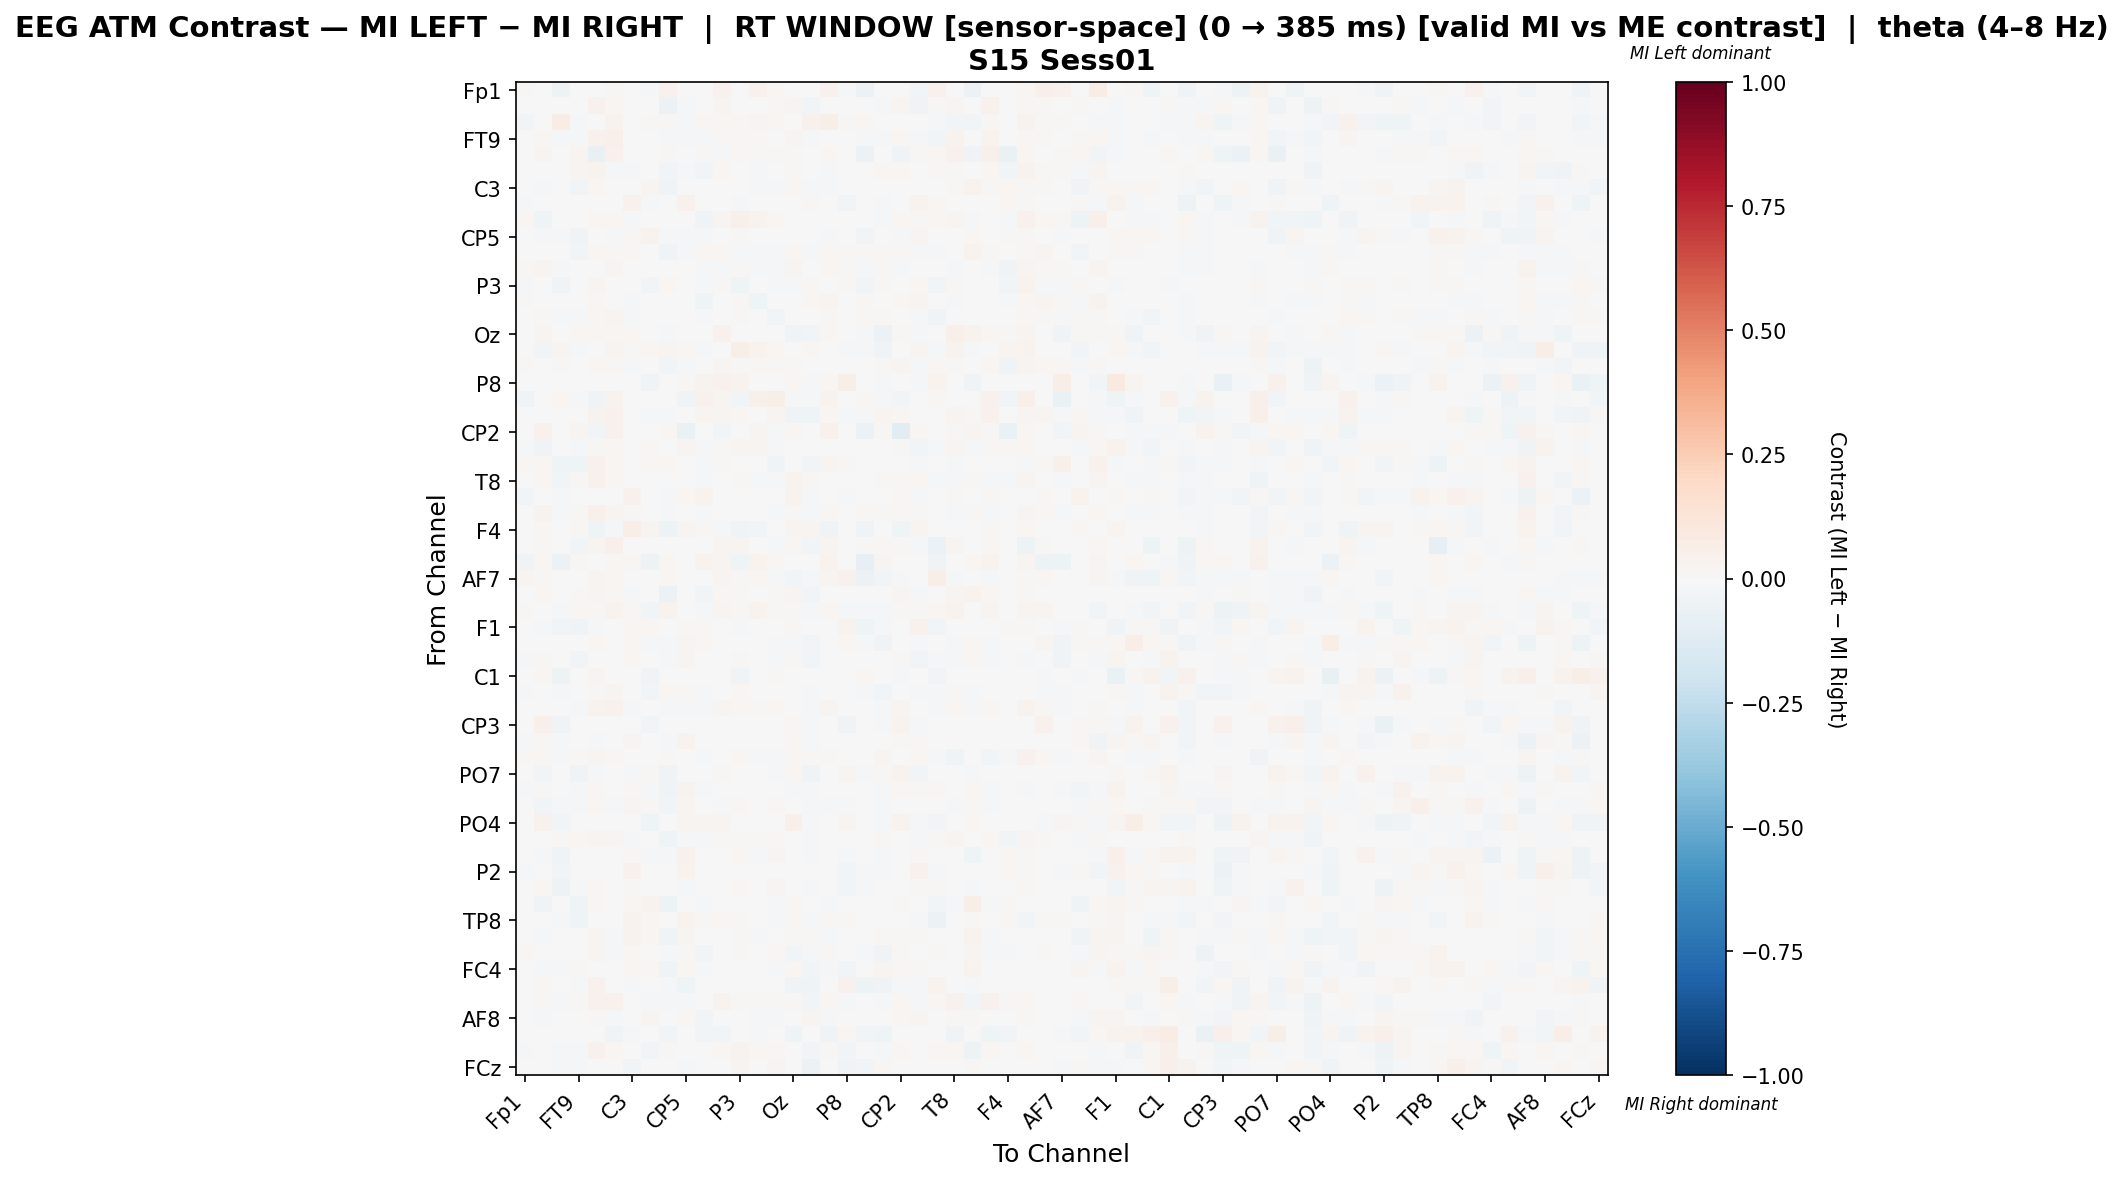

The data file committed next to this chart (first rows):
, Fp1, Fz, F3, FT9, FC5, FC1, C3, T7, TP9, CP5, CP1, Pz, P3, P7, O1, Oz, O2, P4, P8, TP10, CP6, CP2, Cz
Fp1, 0.01188, 0.0, -0.05467, 0.0, -0.001637, 0.01438, 0.0, -0.01538, 0.04043, -0.004509, 0.0, 0.04403, 0.002948, 0.04672, 0.01797, 0.0, 0.0, 0.04582, -0.009002, -0.05565, 0.0, 0.0, -0.02946
Fz, 0.0, -0.001004, 0.0, -0.004513, 0.04068, 0.01601, -0.004522, 0.0, -0.05505, -0.01149, -0.007262, 0.02617, 0.001154, 0.003219, 0.009701, 0.02631, -0.02533, 0.001353, 0.0, 0.0, -0.008504, 0.02853, -0.0331
F3, -0.02701, 0.0, 0.07795, -0.0177, 0.0, 0.03336, 0.0, 0.0141, 0.01019, -0.008878, 0.02325, 0.01666, 0.01637, 0.02894, 0.01709, 0.0, 0.04171, 0.05839, 0.008142, 0.01666, 0.007414, 0.0, 0.0
FT9, 0.0, 0.009358, -0.01159, -0.01667, 0.04626, 0.04766, -0.007388, 0.0002616, -0.009942, -0.02234, -0.02131, 0.01406, 0.01215, 0.01102, 0.002597, 0.02609, -0.0204, 0.00651, 0.0, -0.009042, -0.007827, 0.01988, -0.01785
FC5, -0.001058, 0.0277, 0.0, 0.02703, -0.07313, 0.04469, 0.002909, -0.003175, 0.01178, 0.0, 0.01027, -0.02039, 0.01728, 0.009987, 0.01204, 0.01312, 0.0, 0.019, 0.0, -0.05926, 0.003024, -0.0343, 0.00956
FC1, 0.002915, -0.004677, 0.00656, 0.02573, 0.03612, -0.02014, -0.01289, 0.0, -0.03015, -0.01163, -0.026, 0.02262, -0.003589, -0.01697, 0.007221, 0.008239, 0.007471, -0.01317, 0.0003644, 0.006054, 0.01622, 0.02244, 0.003678
C3, 0.0, -0.01322, 0.0, -0.02395, 0.01871, -0.006127, -0.002493, 0.02662, -0.03327, 0.002338, 0.003403, 0.004621, 0.0, -0.009525, -0.01567, 0.01793, -0.01187, -0.01231, -0.001535, 0.0, -0.004494, 0.004293, -0.006874
T7, -0.008422, 0.0, 0.002586, 0.0, -0.0008591, 0.0, 0.04271, -0.01089, -0.005155, 0.04483, 0.0, 0.0, -0.01589, -0.005155, 0.0, 0.0, 0.008039, -0.006443, -0.02405, 0.0004643, -0.01146, 0.0, 0.03375
TP9, 0.01737, -0.04638, 0.004633, -0.004297, 0.02046, 0.01596, -0.01861, -0.003149, 0.0006082, -0.006146, -0.0335, 0.02561, 0.05194, 0.03623, 0.02203, 0.001676, 0.006853, 0.003757, 0.001158, 0.0, -0.01059, 0.02153, 0.0134
CP5, -0.003854, -0.01586, -0.01242, -0.03807, 0.0, -0.01122, 0.01167, 0.0329, -0.01352, -0.01062, -0.02001, 0.0, 0.008267, 0.0, -0.005886, 0.007192, -0.0007561, -0.01855, -0.0004177, -0.02879, 0.003297, -0.02318, 0.02416
CP1, 0.0, 0.002611, 0.002402, -0.02432, 0.02122, 0.01013, 0.02337, 0.0, -0.03903, -0.01434, 0.02084, 0.02327, -0.009006, -0.01963, -0.009606, 0.02154, -0.01835, 0.01705, 0.01373, 0.01174, 0.015, 0.009447, -0.01601
Pz, 0.01056, 0.02393, -0.0213, -0.0007836, 0.003021, 0.02985, -0.0008382, 0.0, -0.0001459, 0.0, -0.01296, -0.02083, 0.009125, -0.01321, -0.01261, 0.02882, 0.0, 0.01961, 0.01013, -0.01744, 0.01445, -0.009718, 0.007668
P3, -0.01836, -0.00698, -0.03699, 0.0008128, 0.02367, 4.695671885879271e-05, 0.0, -0.02517, 0.02041, 0.005348, -0.01921, 0.01232, -0.04323, 0.001847, -0.008851, -0.007949, 0.02336, 0.006891, 0.01005, -0.03046, 0.01195, 0.006146, 0.02065
P7, 0.01453, 0.001873, -0.004828, 0.004628, 0.01908, -0.000207, -0.009698, -0.005658, 0.007078, 0.0, -0.03966, -0.004048, 0.01288, -0.04207, -0.0008102, 0.000755, 0.01649, 0.02744, 0.0, 0.009709, 0.004191, 0.02113, 0.02626
O1, 0.005021, 0.008753, -0.01015, -0.01299, 0.02123, 0.02726, -0.01144, 0.0, 0.006408, -0.006872, -0.01726, 0.003217, 0.01078, 0.006912, -0.02594, 0.004431, -0.006723, 0.01472, 0.0005021, 0.01108, 0.01356, 0.001131, -0.02113
Oz, 0.0, 0.02616, 0.0, 0.01837, 0.01763, 0.02056, 0.0191, 0.0, -0.01419, 0.005079, 0.002975, 0.04146, -0.003177, 0.0004201, -0.001694, -0.0321, -0.02636, 0.01225, -0.00446, -0.02252, -0.06173, 0.0155, -0.008101
O2, 0.0, -0.02459, 0.02958, -0.01006, 0.0, 0.02637, 0.008287, 0.01979, 0.02377, 0.01778, -0.01851, 0.0, 0.05659, 0.03859, 0.0172, 0.001647, 0.01641, 0.0, -0.01144, -0.01181, -0.03297, 0.0006431, 0.02971
P4, 0.01249, -0.005252, 0.01519, -0.001509, 0.02189, 0.007844, -0.01196, -0.006893, -0.02915, -0.01792, -0.007677, 0.0278, 0.01117, 0.02277, 0.01325, 0.01004, 0.0, -0.004605, 0.006369, 0.007686, 0.01053, 0.0305, -0.009012
P8, -0.007143, 0.0, -0.006206, 0.0, 0.0, 0.002664, -0.001299, -0.03571, 0.001776, 0.01177, 0.03552, 0.04174, 0.03197, 0.0, 0.002664, 0.01639, -0.02078, 0.02309, 0.05961, 0.0, -0.02273, 0.0, -0.01422
TP10, -0.03767, 0.0, 0.01662, -0.01773, -0.03213, 0.039, 0.0, 0.0, 0.0, -0.03269, 0.04167, 0.0243, -0.02548, 0.05133, 0.05516, -0.0205, -0.0205, 0.03898, 0.0, 0.01778, -0.01183, -0.0277, 0.0
CP6, 0.0, 0.005306, 0.003707, -0.00751, 0.03291, 0.04124, 0.003112, -0.01153, -0.01597, 0.005097, 0.02489, 0.03105, 0.02085, 0.006487, 0.02502, -0.03306, -0.0423, 0.01993, -0.0164, -0.01226, 0.0248, 0.01576, -0.00259
CP2, 0.0, 0.04348, 0.0, 0.02782, -0.02766, 0.04191, 0.004314, 0.0, 0.01888, -0.0668, 0.006563, -0.02834, 0.004262, 0.0245, -0.01655, 0.01652, 0.0, 0.04243, 0.0, -0.05529, 0.01171, -0.1129, 0.01574
Cz, -0.01249, -0.03399, 0.0, -0.02156, 0.01347, 0.01834, 0.006556, 0.02041, 0.0002451, 0.02345, -0.017, 0.01243, 0.02444, 0.0307, -0.0142, 0.0005927, -0.003984, -0.001444, -0.007418, 0.0, -0.001387, 0.01347, -0.02846
C4, 0.01636, 0.01853, -0.04289, -0.04052, 0.04198, 0.02224, 0.0, 0.01565, 0.01853, 0.0, -0.01427, 0.01271, -0.0001445, 0.005367, -0.03367, 0.0, -0.02407, 0.03089, 0.01466, -0.006293, 0.0, 0.0, -0.0214
T8, 0.0, 0.02277, -0.02372, 0.01241, 0.04132, 0.02113, 0.005221, 0.0, 0.001098, 0.0, -0.02119, -0.002419, 0.009592, -0.01379, -0.01109, 0.03521, 0.01064, 0.005827, 0.0, 0.0, 0.01144, 0.012, 0.01866
FT10, -0.02356, 0.005427, -0.02039, 0.001948, 0.007361, 0.0, 0.0419, -0.006181, -0.01969, 0.01902, 0.03503, 0.00496, 0.0, 0.0, 0.0, 0.03251, -0.0211, 0.0, -0.02039, 0.0, 0.006288, 0.02232, -0.01094
FC2, 0.0, 0.03269, -0.01547, 0.01486, 0.04839, 0.03083, 0.00826, 0.0, -0.01883, 0.0, -0.01533, -0.0005723, 0.003918, -0.00468, -0.01179, 0.01158, -0.008721, 0.013, 0.0, 0.008203, 0.01363, 0.01135, 0.009024
F4, 0.0, 0.02325, 0.003717, 0.0119, -0.04643, -0.01292, 0.06858, 0.02603, -0.05085, 0.02454, 0.01292, -0.02103, -0.03169, -0.02727, -0.003685, 0.0268, 0.02751, -0.0335, 0.0, -0.03611, 0.0, -0.04127, 0.02454
F8, 0.005834, 0.009432, -0.002247, -0.0293, 0.02577, 0.04886, 0.007292, -0.002199, 0.001887, 0.007292, -0.003219, 0.02566, 0.02614, 1.6778080109455806e-05, -0.01192, 0.02028, -0.02593, 0.02698, 0.0, 0.009189, 0.01313, 0.01337, -0.01127
Fp2, -0.03768, 0.02343, -0.05744, 0.01302, 0.002817, 0.02213, 0.01258, -0.04762, 0.01952, 0.0, 0.03737, 0.02749, -0.04456, 0.0352, 0.02132, 0.0, 0.0, 0.03475, -0.004694, -0.08095, 0.0282, -0.00641, 0.0
AF7, 0.02352, 0.01239, -0.004412, 0.005006, 0.02538, 0.0218, 0.0, -0.005116, 0.01982, -0.006339, 0.0, 0.03122, 0.01327, 0.01982, -0.007828, -0.0235, -0.009313, 0.02605, 0.03964, -0.05588, -0.0235, -0.01109, 0.0
AF3, 0.0, 0.02007, 0.0, 0.01263, 0.028, 0.01928, -0.01582, 0.006634, -0.0571, -0.002452, -0.02924, 0.01786, 0.01172, -0.002275, 0.01384, 0.02465, -0.02805, -0.001051, 0.0, 0.0, 0.007112, 0.02376, -0.0142
AFz, 0.01311, 0.0, -0.01725, 0.01686, 0.01139, 0.03788, 0.01245, -0.02656, 0.03529, -0.001437, -0.01112, 0.02996, 0.01335, 0.03503, 0.00882, 0.008563, -0.01554, 0.01662, -0.01773, -0.01699, -0.01917, 0.01066, 0.01335
F1, -0.0006545, -0.01627, -0.02552, -0.03722, -0.01113, 0.0, 0.02034, 0.01708, 0.000741, 0.008442, 0.01556, 0.006832, -0.0216, -0.0004813, 0.0, 0.01408, -0.006801, 0.0, 0.03779, -0.04647, -0.01702, 0.000741, 0.03964
FT7, 0.004687, -0.0006319, 0.001172, 0.0, 0.01816, 0.0, 0.01816, -0.02164, -0.0175, 0.02871, 0.01582, 0.0, 0.0, 0.0, -0.01059, -0.01574, -0.02369, -0.006906, 0.02017, -0.01703, -0.03842, 0.005814, -0.0175
FC3, -0.01809, 0.01228, 0.0, -0.02456, -0.0006462, 0.0, 0.01935, -0.003601, -0.01063, 0.02568, 0.0, 0.0, 0.008562, 0.0, -0.01696, 0.01043, -0.02739, -0.004847, 0.0, -0.002636, 0.0, 0.009127, -0.02445
C1, -0.0007039, 0.0182, -0.0471, 0.0, 0.02548, 0.0, 0.0, -0.03887, -0.002342, 0.003676, 0.0, 0.0, -0.03587, 0.0, 0.009307, -0.001221, 0.001034, 0.0, -0.003707, 0.02172, 0.0, -0.01221, 0.001551
C5, -0.01247, -0.007048, -0.01257, -0.003956, 0.01469, 0.02918, -0.005693, -0.0287, 0.01834, 0.01542, -0.008674, -0.004238, 0.02009, 0.00358, 0.005572, 0.001787, -0.009662, -0.004066, -0.007278, -0.008946, -0.02598, 0.0, -0.008181
TP7, 0.0, -0.0001326, 0.0001595, -0.01417, 0.03367, 0.04385, -0.01052, 0.0, -0.01907, -0.008305, -0.01157, 0.02523, 0.01638, 0.0152, 0.01732, -0.004936, -0.01427, 0.02786, 0.001838, 0.004321, -0.01841, 0.02916, 0.001674
CP3, -0.003473, 0.05218, -0.03315, 0.0, 0.005893, 0.0, 0.0, -0.03063, 0.0, 0.006419, 0.0, 0.0, 0.0, 0.0, 0.0, 0.02336, -0.01358, -0.004736, -0.03158, 0.0007788, -0.01295, 0.03208, -0.01674
P1, -0.02142, 0.0149, -0.01581, 0.0, -0.01864, 0.0, 0.02915, 0.001914, -0.01407, 0.0384, 0.0, 0.0, 0.0, 0.0, 0.0, 0.01574, -0.01213, -0.005276, -0.007227, 0.0005365, 0.002867, 0.01274, 0.009546
P5, 0.008312, 0.01952, -0.0144, 0.008232, 0.02964, 0.02006, -0.002245, 0.0, 0.008122, 0.0, -0.02281, -0.007143, 0.02228, -0.01688, -0.01716, 0.02078, 0.01201, 0.008386, 0.0004618, 0.007289, 0.0254, 0.001439, 0.02055
PO7, 0.0, -0.02559, 0.003151, -0.03451, -0.02193, 0.007203, -0.01614, 0.01134, -0.03331, -0.007011, -0.0003455, 0.008192, 0.0, 0.0, -0.0145, 0.0159, -0.03294, 0.001255, 0.0295, -0.02242, 0.00869, 0.03277, -0.02603
PO3, -0.02288, 0.01288, 0.0, -0.01737, 0.01594, 0.0, 0.02025, -0.01107, -0.04068, 0.0323, -0.01949, 0.0, -0.002119, -0.007203, 0.0, -0.007944, -0.02039, -0.006356, 0.0, 0.0, -0.01992, 0.01873, 0.009811
POz, -0.00078, -0.02944, -0.009103, -0.01958, 0.01769, -0.009623, 0.02372, 0.009509, -0.03036, 0.02403, -0.001321, -0.008087, 0.01977, -0.007661, 0.02337, 0.002909, -0.008962, -0.02204, -0.009623, 0.0, -0.01085, 0.003122, -0.005269
PO4, -0.002916, 0.04124, -0.0311, 0.00424, 0.0, 0.0, -0.001832, -0.04367, 0.0009556, 0.02651, 0.02686, 0.02898, 0.0, 0.0, 0.0, 0.05043, -0.0174, 0.0, 0.02707, 0.0, -0.0174, 0.03816, -0.01986
PO8, 0.0, 0.006852, 0.011, 0.02038, 0.02788, 0.02899, -0.008624, 0.0, -0.04232, -0.01415, -0.02062, 0.01109, 0.01078, 0.01408, 0.02317, 0.0002348, -0.0172, 0.001192, 0.0, 0.0007131, 0.01246, -0.002044, -0.01084
P6, -0.005427, -0.01135, -0.03256, 0.0, 0.0, -0.0009867, 0.01855, -0.008633, -0.01573, 0.04541, 0.0, -0.0009867, 0.01899, -0.01135, 0.02541, -0.0009867, -0.009704, 0.0, -0.01755, 0.0005388, -0.02072, -0.0009867, 0.01896
P2, -0.01149, 0.0, -0.031, -0.007652, -0.003367, 0.0, 0.04681, 0.005363, 0.0009653, 0.03871, 0.0004826, 0.0, 0.0, 0.0, 0.0, 0.0, 0.003929, -0.004591, -0.02771, -0.009489, -0.009748, 0.0, 0.04202
CPz, -0.001956, 0.01615, -0.05279, -0.01609, 0.02145, 0.0, 0.01157, 0.007605, 0.002252, -0.01414, 0.0, 0.0, 0.02303, 0.002383, 0.02542, -0.0005028, -0.02093, 0.0, -0.0299, -0.01457, -0.0005028, 0.0, 0.01477
CP4, 0.0, -0.03172, 0.0, -0.04359, 0.02219, 0.001585, 0.019, 0.03295, -0.04907, 0.002001, -0.01131, 0.0005434, 0.0, 0.0, -0.01794, 0.01734, 0.0, -0.01357, 0.000969, 0.0, 0.0, 0.009205, -0.0005479
TP8, -0.001788, -0.003916, -0.01602, -0.04134, 0.0, 0.005089, 0.03467, 0.01633, -0.002892, 0.03539, 0.01431, 0.0194, 0.01257, 0.000823, -0.0167, 0.01992, -0.01558, 0.01399, 0.01304, 0.0, 0.0, -0.0008703, -0.01927
C6, 0.0, -0.0108, 0.0, 0.0, 0.02413, -0.01096, 0.03333, 0.01944, -0.04298, 0.02754, 0.0009214, 0.0003311, 0.01147, -0.01821, -0.005164, 0.01231, 0.01193, -0.01238, 0.0, 0.0002839, 0.01533, 0.009698, 0.009768
C2, 0.01569, -0.001955, -0.007202, -0.0077, 0.03009, -0.01643, 0.01635, 0.0, -0.01596, 0.008643, -0.02419, -0.004355, 0.008432, -0.004255, 0.019, -0.02812, -0.02097, 0.008423, 0.0, -0.01289, -0.03601, 0.01353, 0.0
FC4, -0.003428, -0.009437, -0.01901, 0.008449, 0.0, -0.007167, 0.01656, 0.02269, -0.04313, 0.02138, -0.01309, 0.0, 0.0, -0.002181, -0.0106, 0.01823, -0.02836, -0.01215, -0.02673, 0.0, 0.02561, 0.01573, 0.01172
FT8, -0.0005311, 0.0175, 0.0, -0.01699, 0.04067, 0.0, -0.007966, -0.002655, -0.01603, -0.04011, 0.0, -0.002655, -0.002655, -0.003717, -0.003717, -0.03133, -0.04312, 0.0, 0.04024, -0.05204, -0.03186, -0.01965, -0.01582
F6, -0.006702, 0.01512, -0.01194, 0.01303, 0.04511, 0.04066, 0.003143, -0.01269, -0.02004, -0.01489, -0.005375, 0.03318, 0.01557, 0.01413, 0.01273, 0.009665, -0.02366, 0.01573, -0.01194, -0.005445, -0.01375, 0.02171, -0.0192
AF8, 0.0, -0.009549, 0.0, 0.005402, 0.01561, -0.01107, 0.007142, 0.02382, -0.00597, 0.02278, -0.02741, -0.002315, 0.00521, -0.01085, -0.01141, -0.00549, 0.03089, -0.01131, 0.0, 0.0, -0.0004579, 0.0176, 0.02573
AF4, 0.0, 0.0, 0.0, 0.0, -0.00253, -0.03567, -0.01625, 0.0, -0.03036, 0.005225, -0.02742, -0.02657, 0.0, -0.02277, 0.00418, -0.04491, 0.00209, -0.03754, 0.02337, -0.02489, -0.04428, -0.00253, -0.004428
F2, -0.01309, 0.0008176, -0.01834, -0.009104, 0.04161, 0.01897, -0.005974, -0.02697, 0.01004, 0.005552, 0.0, 0.01897, 0.03441, 0.01853, 0.01853, 0.0, -0.0263, 0.0147, -0.02785, 0.0, -0.02033, 0.01897, -0.003194
... 1 more rows
